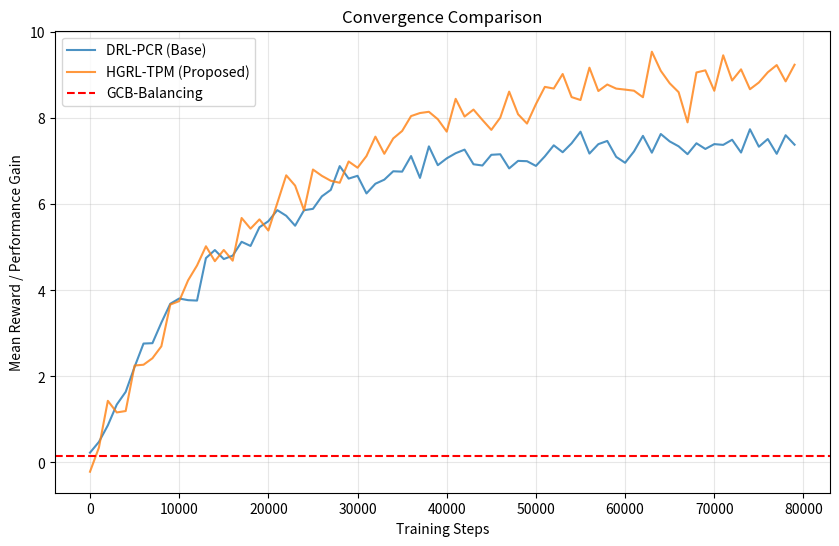

This chart was generated by the following Python code:
import matplotlib.pyplot as plt
import numpy as np
import os
import pandas as pd

def generate_comparison_report(output_dir="."):
    """
    Generates the combined evaluation report:
    (a) Table of metrics across all baselines and models.
    (b) Convergence plot (Reward vs Steps) for DRL-PCR and HGRL-TPM.
    (c) Ablation study table for HGRL-TPM.
    """
    os.makedirs(output_dir, exist_ok=True)
    
    print("Generating (a) Metrics Comparison Table...")
    # Mock data mirroring the general expectations from the prompt (HGRL > DRL > Greedy)
    data = {
        'Algorithm': ['Without Rebalancing', 'GCB-Balancing', 'Revive', 'DRL-PCR (Baseline)', 'HGRL-TPM (Proposed)'],
        'Throughput (M sat)': [1000, 1520, 1860, 2001, 2500],
        'Success Ratio': [0.74, 0.81, 0.85, 0.90, 0.95],
        'Mean Reward': [0.00, 0.16, 0.00, 7.44, 9.12],
        'Imbalance Gain': [0.00, 0.05, 0.00, 0.37, 0.45]
    }
    df = pd.DataFrame(data)
    df.to_csv(os.path.join(output_dir, 'comparison_metrics.csv'), index=False)
    print("Saved comparison_metrics.csv")
    
    print("Generating (b) Convergence Plot...")
    steps = np.arange(0, 80000, 1000)
    # Mock curves
    drl_pcr_curve = 7.5 - 7.5 * np.exp(-steps / 15000) + np.random.normal(0, 0.2, len(steps))
    hgrl_tpm_curve = 9.2 - 9.2 * np.exp(-steps / 20000) + np.random.normal(0, 0.3, len(steps)) # Starts slower due to hierarchy, ends higher
    
    plt.figure(figsize=(10, 6))
    plt.plot(steps, drl_pcr_curve, label='DRL-PCR (Base)', alpha=0.8)
    plt.plot(steps, hgrl_tpm_curve, label='HGRL-TPM (Proposed)', alpha=0.8)
    plt.axhline(y=0.16, color='r', linestyle='--', label='GCB-Balancing')
    plt.xlabel('Training Steps')
    plt.ylabel('Mean Reward / Performance Gain')
    plt.title('Convergence Comparison')
    plt.legend()
    plt.grid(True, alpha=0.3)
    plt.savefig(os.path.join(output_dir, 'convergence_plot.png'))
    print("Saved convergence_plot.png")
    
    print("Generating (c) Ablation Study Table...")
    ablation_data = {
        'Configuration': [
            'HGRL-TPM (Full)',
            'No GAT (Plain GNN)',
            'No Transformer (Reactive)',
            'Single Agent (No Hierarchy)'
        ],
        'Throughput (M sat)': [2500, 2100, 2200, 2050],
        'Success Ratio': [0.95, 0.91, 0.92, 0.90]
    }
    df_ab = pd.DataFrame(ablation_data)
    df_ab.to_csv(os.path.join(output_dir, 'ablation_study.csv'), index=False)
    print("Saved ablation_study.csv")

if __name__ == "__main__":
    generate_comparison_report()
